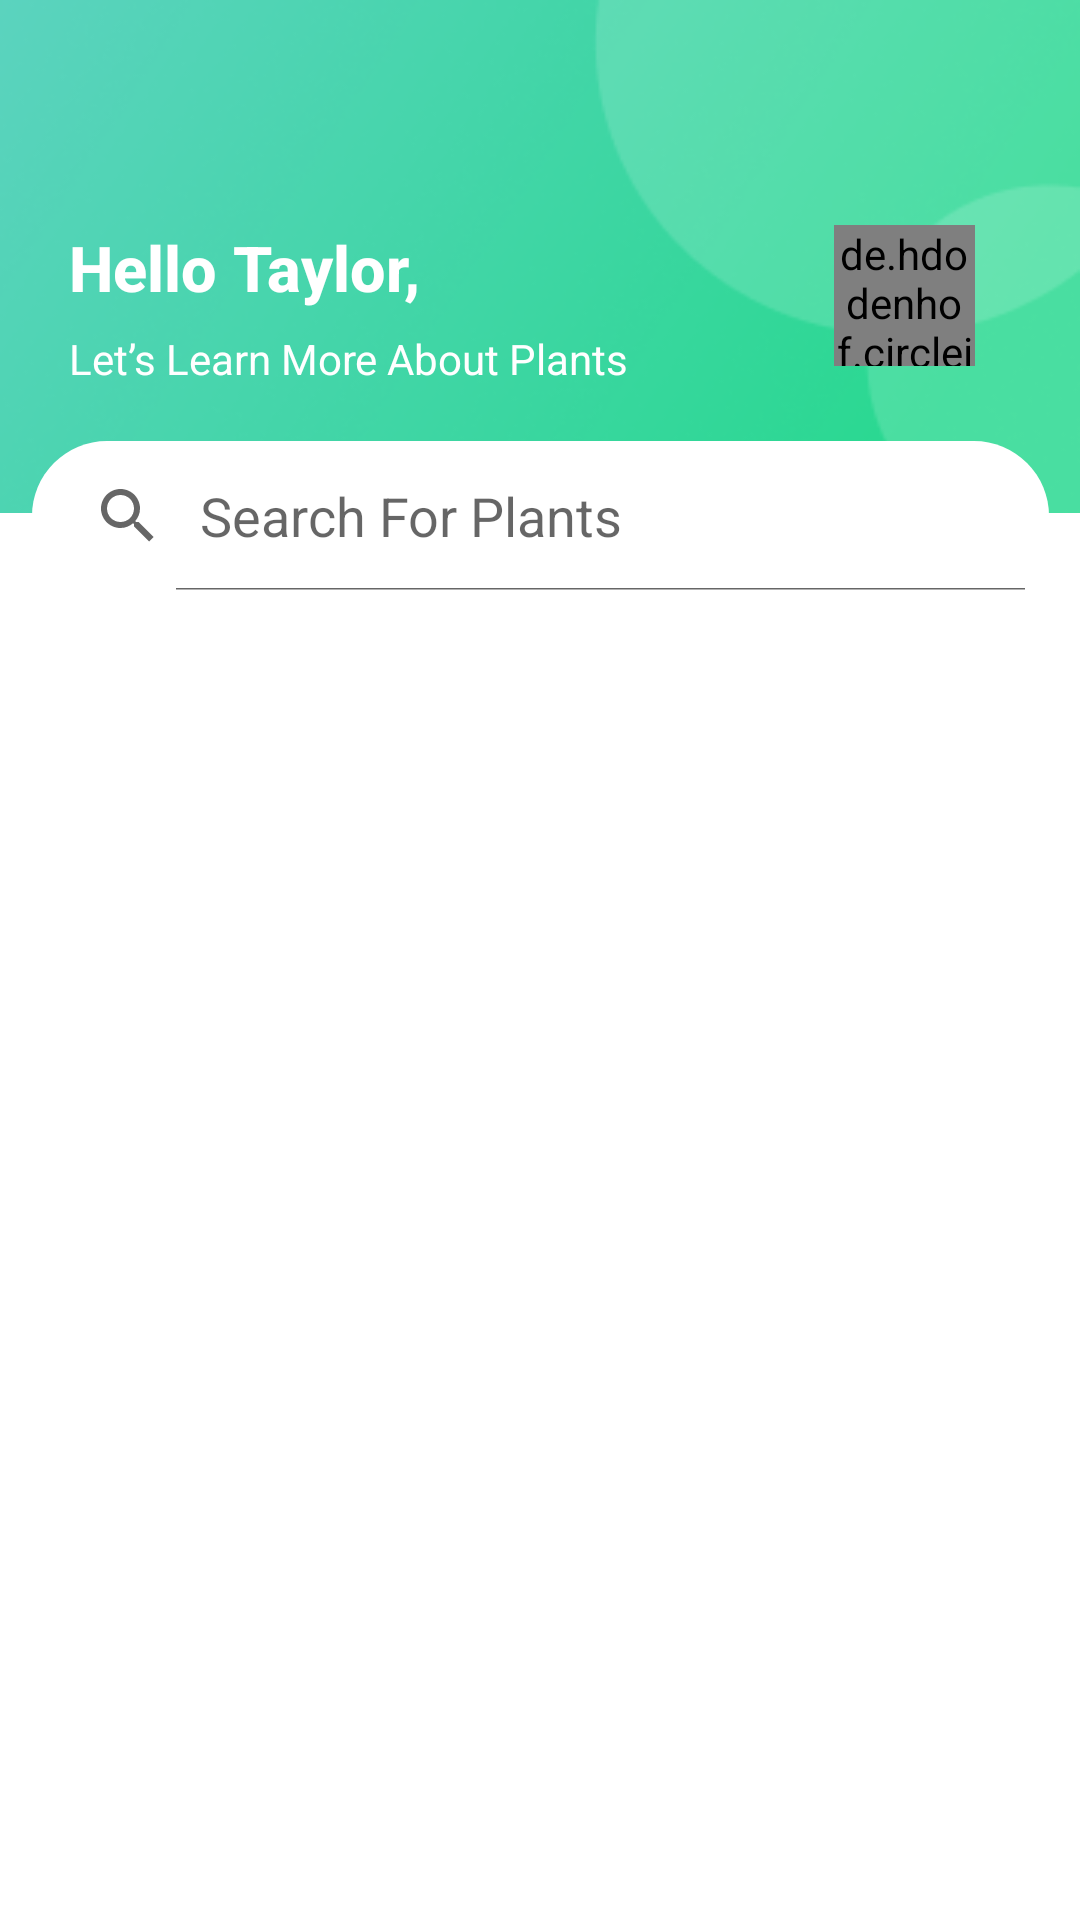

Reconstruct the res/layout file that produces this screen, plus the resources it refers to.
<!-- AndroidManifest.xml: application theme Theme.MyApplication -->
<!-- res/layout/activity_main.xml -->
<?xml version="1.0" encoding="utf-8"?>
<androidx.constraintlayout.widget.ConstraintLayout xmlns:android="http://schemas.android.com/apk/res/android"
    xmlns:app="http://schemas.android.com/apk/res-auto"
    xmlns:tools="http://schemas.android.com/tools"
    android:layout_width="match_parent"
    android:layout_height="match_parent"
    tools:context=".MainActivity">
        <RelativeLayout
            android:id="@+id/relativeLayout"
            android:layout_width="match_parent"
            android:layout_height="171dp"
            android:background="@drawable/img_br"
            app:layout_constraintEnd_toEndOf="parent"
            app:layout_constraintStart_toStartOf="parent"
            app:layout_constraintTop_toTopOf="parent">

            <de.hdodenhof.circleimageview.CircleImageView
                android:id="@+id/profile_image"
                android:layout_width="47dp"
                android:layout_height="47dp"
                android:layout_alignParentEnd="true"
                android:layout_marginEnd="35dp"
                android:layout_marginTop="75dp"
                android:layout_marginLeft="305dp"
                android:src="@mipmap/ic_launcher"
                app:civ_border_color="#2DDA93"
                app:civ_border_width="2dp" />


            <TextView
                android:id="@+id/textView14"
                android:layout_width="wrap_content"
                android:layout_height="wrap_content"
                android:layout_alignParentStart="true"
                android:layout_alignParentTop="true"
                android:layout_marginStart="23dp"
                android:layout_marginTop="75dp"
                android:fontFamily="sans-serif-medium"
                android:text="Hello Taylor,"
                android:textColor="@color/white"
                android:textSize="21dp"
                android:textStyle="bold" />

            <TextView
                android:layout_width="wrap_content"
                android:layout_height="wrap_content"
                android:layout_alignStart="@+id/textView14"
                android:layout_alignParentTop="true"
                android:layout_marginTop="110dp"
                android:text="Let’s Learn More About Plants"
                android:textColor="@color/white"
                android:textSize="14dp" />
        </RelativeLayout>
        <SearchView
            android:id="@+id/searchView"
            android:layout_width="339dp"
            android:layout_height="50dp"
            android:layout_marginTop="147dp"
            android:background="@drawable/custom_button_1"
            android:iconifiedByDefault="false"
            android:queryHint="Search For Plants"
            app:layout_constraintEnd_toEndOf="parent"
            app:layout_constraintStart_toStartOf="parent"
            app:layout_constraintTop_toTopOf="@+id/relativeLayout" />

        <ScrollView
            android:id="@+id/ScrollView"
            android:layout_width="match_parent"
            android:layout_height="448dp"
            android:layout_below="@+id/searchView"
            android:layout_alignParentStart="true"

            android:layout_alignParentEnd="true"
            android:contentDescription="@string/app_name"
            app:layout_constraintEnd_toEndOf="parent"
            app:layout_constraintStart_toStartOf="parent"
            app:layout_constraintTop_toBottomOf="@+id/searchView">

            <LinearLayout
                android:layout_width="match_parent"
                android:layout_height="wrap_content"
                android:orientation="vertical" />
        </ScrollView>

        <androidx.coordinatorlayout.widget.CoordinatorLayout
            android:id="@+id/CoordinatorLayout"
            android:layout_width="match_parent"
            android:layout_height="85dp"
            android:layout_above="@+id/ScrollView"
            android:layout_alignParentStart="true"
            android:layout_alignParentEnd="true"
            android:layout_alignParentBottom="true"
            android:layout_gravity="bottom"
            app:layout_constraintBottom_toBottomOf="parent"
            app:layout_constraintEnd_toEndOf="parent"
            app:layout_constraintStart_toStartOf="parent"
            app:layout_constraintTop_toBottomOf="@+id/ScrollView">

            <com.google.android.material.bottomappbar.BottomAppBar
                android:id="@+id/bottomAppBar"
                android:layout_width="match_parent"
                android:layout_height="wrap_content"
                android:layout_gravity="bottom"
                app:fabCradleMargin="10dp"
                app:fabCradleRoundedCornerRadius="10dp"
                app:fabCradleVerticalOffset="0dp">

                <com.google.android.material.bottomnavigation.BottomNavigationView
                    android:id="@+id/bottomNavigationView"
                    android:layout_width="match_parent"
                    android:layout_height="match_parent"
                    android:layout_marginRight="16dp"
                    android:background="@drawable/transparent_background"

                    app:menu="@menu/bottom_nav_menu"

                    />
            </com.google.android.material.bottomappbar.BottomAppBar>

            <com.google.android.material.floatingactionbutton.FloatingActionButton
                android:id="@+id/fab"
                android:layout_width="wrap_content"
                android:layout_height="wrap_content"
                android:contentDescription="@string/app_name"
                android:src="@drawable/ic_add"
                app:backgroundTint="#48A2F5"
                app:layout_anchor="@id/bottomAppBar"
                app:tint="@color/white" />
        </androidx.coordinatorlayout.widget.CoordinatorLayout>
</androidx.constraintlayout.widget.ConstraintLayout>
<!-- resources referenced by this layout -->
<resources>
  <color name="white">#FFFFFFFF</color>
  <!-- drawable custom_button_1 (drawable) -->
  <?xml version="1.0" encoding="utf-8"?>
  <selector xmlns:android="http://schemas.android.com/apk/res/android">
  
      <item android:state_pressed="false">
          <shape>
              <corners android:radius="260dp"/>
              <solid android:color="#ffffff"/>
          </shape>
      </item >
      <item android:state_pressed="true">
          <shape>
              <solid android:color="#4CAF50"/>
          </shape>
      </item>
  </selector>
  <!-- drawable ic_add (drawable) -->
  <vector xmlns:android="http://schemas.android.com/apk/res/android"
      android:width="36dp"
      android:height="36dp"
      android:viewportWidth="24"
      android:viewportHeight="24"
      android:tint="@color/white">
      <path
          android:fillColor="@android:color/white"
          android:pathData="M19,13h-6v6h-2v-6H5v-2h6V5h2v6h6v2z"/>
  </vector>
  <!-- drawable img_br: png bitmap (drawable, 34802 bytes) -->
  <string name="app_name">My Application</string>
  <style name="Theme.MyApplication" parent="Theme.MaterialComponents.DayNight.NoActionBar">
          
          <item name="colorPrimary">@color/purple_500</item>
          <item name="colorPrimaryVariant">@color/purple_700</item>
          <item name="colorOnPrimary">@color/white</item>
          
          <item name="colorSecondary">@color/teal_200</item>
          <item name="colorSecondaryVariant">@color/teal_700</item>
          <item name="colorOnSecondary">@color/black</item>
          
          <item name="android:statusBarColor">?attr/colorPrimaryVariant</item>
          
      </style>
  <color name="purple_500">#FF6200EE</color>
  <color name="purple_700">#FF3700B3</color>
  <color name="teal_200">#FF03DAC5</color>
  <color name="teal_700">#FF018786</color>
  <color name="black">#FF000000</color>
</resources>
